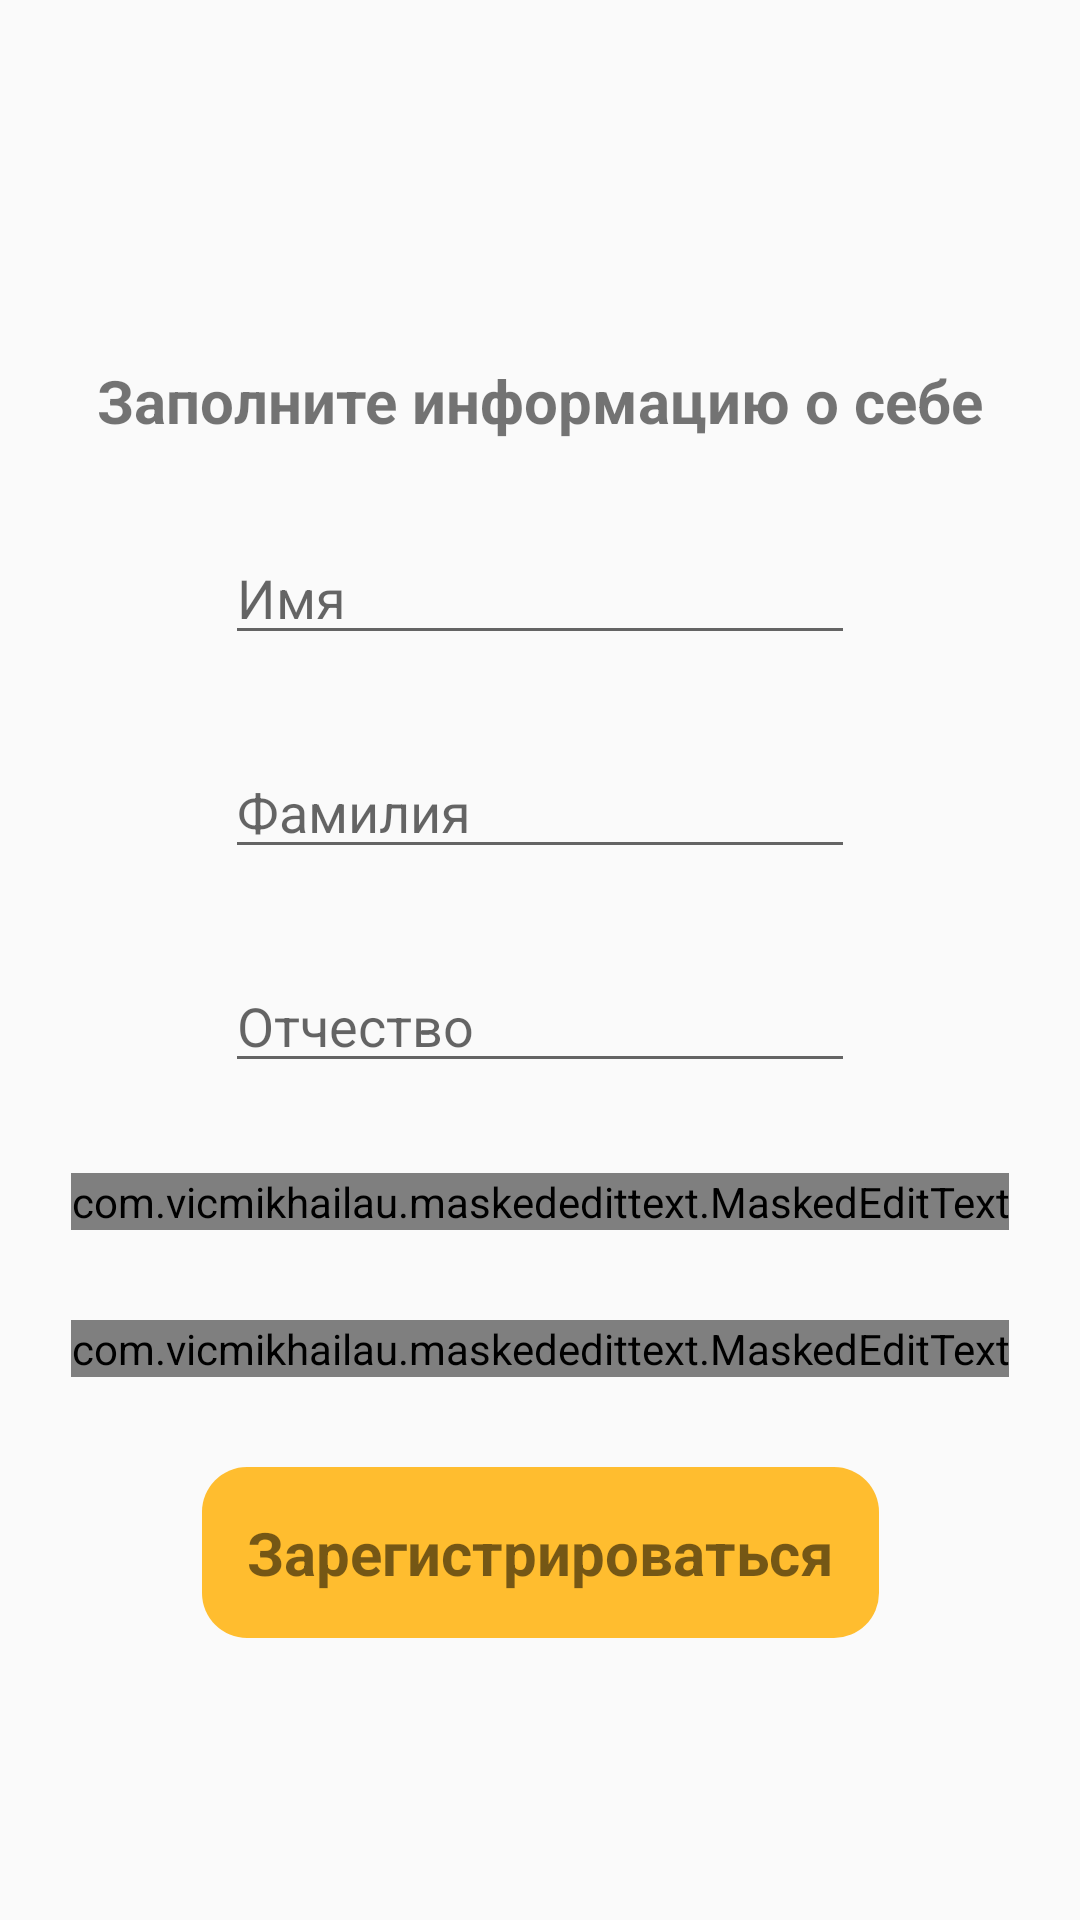

Write the Android layout XML for this screen, with the resource values it uses.
<!-- AndroidManifest.xml: application theme Theme.Hacktaxi -->
<!-- res/layout/activity_pasport.xml -->
<?xml version="1.0" encoding="utf-8"?>
<androidx.constraintlayout.widget.ConstraintLayout xmlns:android="http://schemas.android.com/apk/res/android"
    xmlns:app="http://schemas.android.com/apk/res-auto"
    xmlns:tools="http://schemas.android.com/tools"
    android:layout_width="match_parent"
    android:layout_height="match_parent"
    tools:context=".Pasport">

    <TextView
        android:id="@+id/textView2"
        android:layout_width="wrap_content"
        android:layout_height="wrap_content"
        android:layout_marginTop="120dp"
        android:text="Заполните информацию о себе"
        android:textSize="20sp"
        android:textStyle="bold"
        app:layout_constraintEnd_toEndOf="parent"
        app:layout_constraintStart_toStartOf="parent"
        app:layout_constraintTop_toTopOf="parent" />

    <EditText
        android:id="@+id/name_p"
        android:layout_width="wrap_content"
        android:layout_height="wrap_content"
        android:layout_marginTop="30dp"
        android:ems="10"
        android:hint="Имя"
        android:inputType="textPersonName"
        app:layout_constraintEnd_toEndOf="@+id/textView2"
        app:layout_constraintStart_toStartOf="@+id/textView2"
        app:layout_constraintTop_toBottomOf="@+id/textView2" />

    <EditText
        android:id="@+id/secondName_p"
        android:layout_width="wrap_content"
        android:layout_height="wrap_content"
        android:layout_marginTop="30dp"
        android:ems="10"
        android:hint="Фамилия"
        android:inputType="textPersonName"
        app:layout_constraintEnd_toEndOf="@+id/name_p"
        app:layout_constraintStart_toStartOf="@+id/name_p"
        app:layout_constraintTop_toBottomOf="@+id/name_p" />

    <EditText
        android:id="@+id/otch_p"
        android:layout_width="wrap_content"
        android:layout_height="wrap_content"
        android:layout_marginTop="30dp"
        android:ems="10"
        android:hint="Отчество"
        android:inputType="textPersonName"
        app:layout_constraintEnd_toEndOf="@+id/secondName_p"
        app:layout_constraintStart_toStartOf="@+id/secondName_p"
        app:layout_constraintTop_toBottomOf="@+id/secondName_p" />

    <com.vicmikhailau.maskededittext.MaskedEditText
        android:id="@+id/bday_p"
        android:layout_width="wrap_content"
        android:layout_height="wrap_content"
        android:layout_marginTop="30dp"
        android:ems="10"
        android:hint="Дата рождения"
        android:inputType="number"
        app:layout_constraintEnd_toEndOf="@+id/otch_p"
        app:layout_constraintStart_toStartOf="@+id/otch_p"
        app:layout_constraintTop_toBottomOf="@+id/otch_p"
        app:mask="##.##.####" />

    <TextView
        android:id="@+id/reg_p"
        android:layout_width="wrap_content"
        android:layout_height="wrap_content"
        android:layout_marginTop="30dp"
        android:background="@drawable/back"
        android:padding="15dp"
        android:text="Зарегистрироваться"
        android:textSize="20sp"
        android:textStyle="bold"
        app:layout_constraintEnd_toEndOf="@+id/number"
        app:layout_constraintStart_toStartOf="@+id/number"
        app:layout_constraintTop_toBottomOf="@+id/number" />

    <com.vicmikhailau.maskededittext.MaskedEditText
        app:mask="+#(###)###-##-##"
        android:id="@+id/number"
        android:layout_width="wrap_content"
        android:layout_height="wrap_content"
        android:layout_marginTop="30dp"
        android:ems="10"
        android:hint="Номер телефона"
        android:inputType="textPersonName"
        app:layout_constraintEnd_toEndOf="@+id/bday_p"
        app:layout_constraintStart_toStartOf="@+id/bday_p"
        app:layout_constraintTop_toBottomOf="@+id/bday_p" />
</androidx.constraintlayout.widget.ConstraintLayout>
<!-- resources referenced by this layout -->
<resources>
  <!-- drawable back (drawable) -->
  <shape xmlns:android="http://schemas.android.com/apk/res/android"
      android:shape="rectangle">
  
      <solid android:color="#ffbd2f" />
      <corners android:radius="15dp" />
  
  </shape>
  <style name="Theme.Hacktaxi" parent="Theme.AppCompat.DayNight.NoActionBar">
          
          <item name="colorPrimary">@color/purple_500</item>
          <item name="colorPrimaryVariant">@color/purple_700</item>
          <item name="colorOnPrimary">@color/white</item>
          
          <item name="colorSecondary">@color/teal_200</item>
          <item name="colorSecondaryVariant">@color/teal_700</item>
          <item name="colorOnSecondary">@color/black</item>
          
          <item name="android:statusBarColor" tools:targetApi="l">?attr/colorPrimaryVariant</item>
          
      </style>
  <color name="purple_500">#ffbd2f</color>
  <color name="purple_700">#ffbd2f</color>
  <color name="white">#f4f7fa</color>
  <color name="teal_200">#FF03DAC5</color>
  <color name="teal_700">#FF018786</color>
  <color name="black">#313131</color>
</resources>
